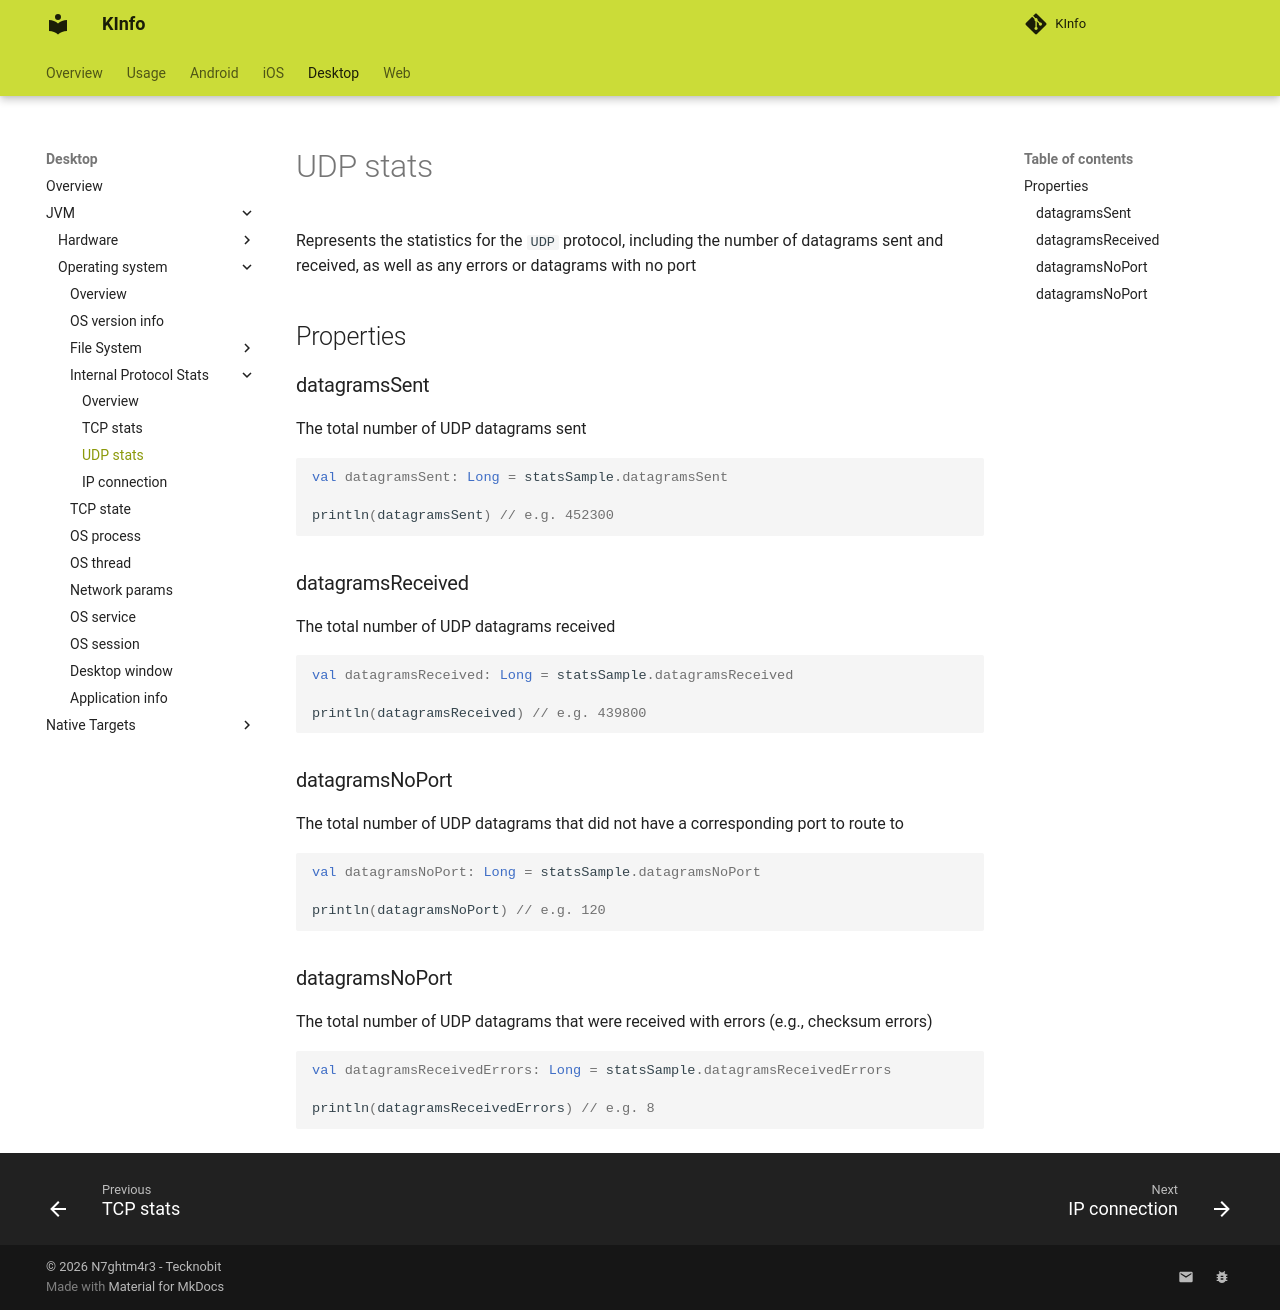

repository: N7ghtm4r3/KInfo · page: desktop/jvm/operatingsystem/internetprotocolstats/udp_stats/index.html · generator: mkdocs

Represents the statistics for the `UDP` protocol, including the number of datagrams sent and received,
as well as any errors or datagrams with no port

## Properties

### datagramsSent

The total number of UDP datagrams sent

```kotlin
val datagramsSent: Long = statsSample.datagramsSent

println(datagramsSent) // e.g. 452300
```

### datagramsReceived

The total number of UDP datagrams received

```kotlin
val datagramsReceived: Long = statsSample.datagramsReceived

println(datagramsReceived) // e.g. 439800
```

### datagramsNoPort

The total number of UDP datagrams that did not have a corresponding port to route to

```kotlin
val datagramsNoPort: Long = statsSample.datagramsNoPort

println(datagramsNoPort) // e.g. 120
```

### datagramsNoPort

The total number of UDP datagrams that were received with errors (e.g., checksum errors)

```kotlin
val datagramsReceivedErrors: Long = statsSample.datagramsReceivedErrors

println(datagramsReceivedErrors) // e.g. 8
```
